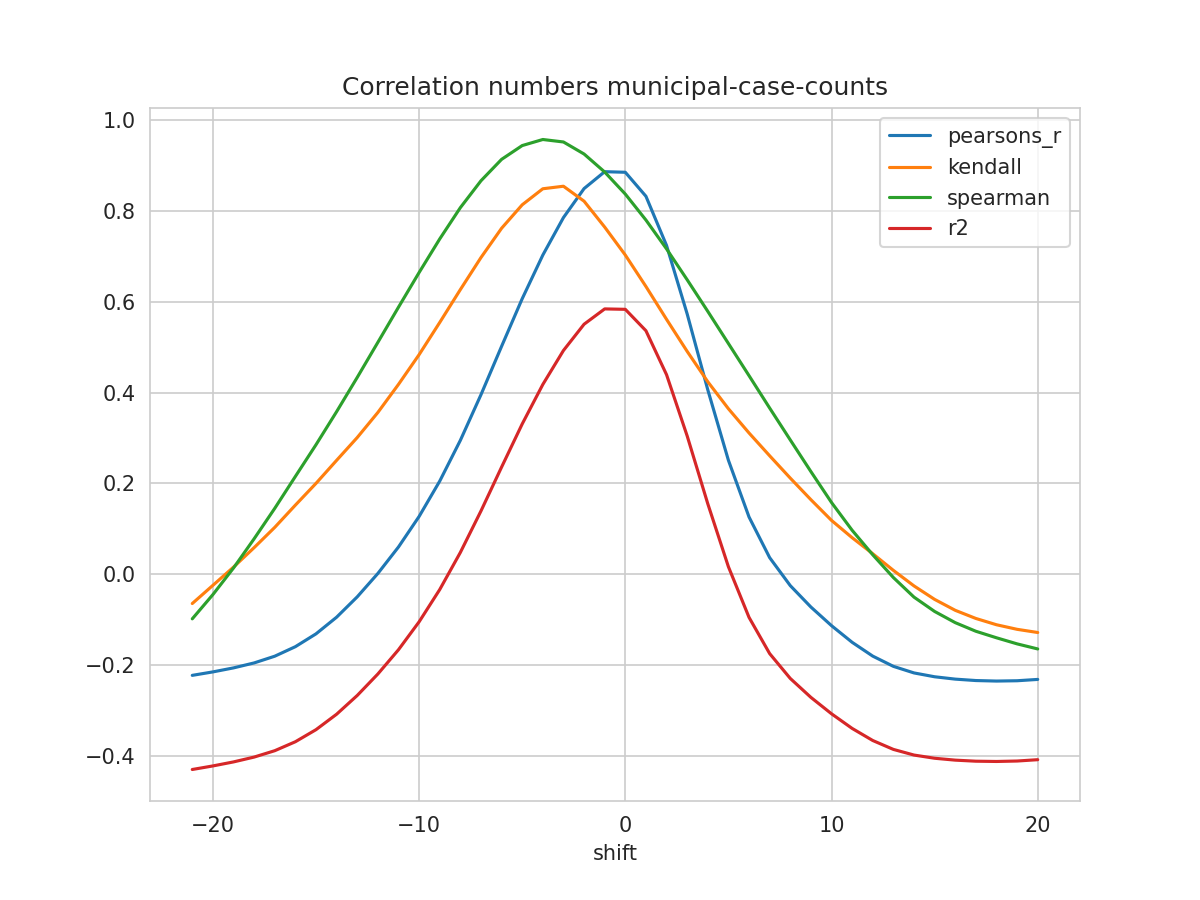

Values plotted in this chart, from the file beside it:
shift, N, pearsons_r, kendall, spearman, mse, explained_variance_score, r2, rmse
-21, 222, -0.2229, -0.0647, -0.09843, 0.8413, -0.4069, -0.4302, 0.9172
-20, 223, -0.2153, -0.02462, -0.04501, 0.8338, -0.3998, -0.4224, 0.9131
-19, 224, -0.2064, 0.01551, 0.01357, 0.8256, -0.3916, -0.4135, 0.9086
-18, 225, -0.1955, 0.05842, 0.07795, 0.8165, -0.3817, -0.4029, 0.9036
-17, 226, -0.1807, 0.1031, 0.145, 0.8053, -0.3684, -0.3888, 0.8974
-16, 227, -0.1597, 0.152, 0.2152, 0.7912, -0.3495, -0.3691, 0.8895
-15, 227, -0.1315, 0.1999, 0.285, 0.7767, -0.3236, -0.3425, 0.8813
-14, 227, -0.09478, 0.2507, 0.3579, 0.7578, -0.2901, -0.3085, 0.8705
-13, 227, -0.04997, 0.3009, 0.4333, 0.7347, -0.2494, -0.2672, 0.8572
-12, 227, 0.001517, 0.3561, 0.5105, 0.7081, -0.2026, -0.2199, 0.8415
-11, 227, 0.05983, 0.4179, 0.5879, 0.6779, -0.1497, -0.1665, 0.8234
-10, 227, 0.1271, 0.4834, 0.6643, 0.643, -0.08885, -0.105, 0.8019
-9, 227, 0.2049, 0.5543, 0.7382, 0.6025, -0.01848, -0.03395, 0.7762
-8, 227, 0.2946, 0.6267, 0.8071, 0.5557, 0.06254, 0.04777, 0.7454
-7, 227, 0.3952, 0.6972, 0.8663, 0.5031, 0.1531, 0.1391, 0.7093
-6, 227, 0.5017, 0.7617, 0.9135, 0.4472, 0.249, 0.2357, 0.6687
-5, 227, 0.6066, 0.8134, 0.9439, 0.3921, 0.3433, 0.3307, 0.6262
-4, 227, 0.7027, 0.8488, 0.9572, 0.3415, 0.4296, 0.4178, 0.5844
-3, 227, 0.7853, 0.8543, 0.9518, 0.298, 0.5036, 0.4926, 0.5459
-2, 227, 0.8492, 0.8214, 0.9253, 0.2643, 0.5608, 0.5504, 0.5141
-1, 227, 0.8864, 0.7643, 0.8856, 0.2447, 0.594, 0.5842, 0.4947
0, 227, 0.8851, 0.7027, 0.837, 0.2455, 0.5926, 0.5832, 0.4955
1, 227, 0.8322, 0.6335, 0.7799, 0.2736, 0.545, 0.5361, 0.5231
2, 227, 0.7238, 0.5611, 0.7163, 0.331, 0.4478, 0.4392, 0.5753
3, 227, 0.5731, 0.4906, 0.6483, 0.4109, 0.3127, 0.3044, 0.641
4, 227, 0.406, 0.4237, 0.5787, 0.4994, 0.1631, 0.155, 0.7067
5, 227, 0.2508, 0.3643, 0.5079, 0.5816, 0.02419, 0.01629, 0.7626
6, 227, 0.1258, 0.3109, 0.4371, 0.6478, -0.08757, -0.09523, 0.8049
7, 227, 0.03635, 0.2607, 0.3658, 0.6953, -0.1676, -0.175, 0.8339
8, 227, -0.02529, 0.2115, 0.2956, 0.7281, -0.2226, -0.2297, 0.8533
9, 227, -0.07242, 0.164, 0.2259, 0.7532, -0.2646, -0.2714, 0.8679
10, 227, -0.1135, 0.1184, 0.1578, 0.775, -0.3012, -0.3075, 0.8804
11, 227, -0.1501, 0.08028, 0.0966, 0.7943, -0.3339, -0.3398, 0.8912
12, 227, -0.1805, 0.04496, 0.04264, 0.8101, -0.3611, -0.3664, 0.9001
13, 227, -0.2031, 0.0083, -0.007479, 0.8218, -0.3812, -0.386, 0.9065
14, 227, -0.2175, -0.02592, -0.05061, 0.8293, -0.3941, -0.3984, 0.9107
15, 227, -0.226, -0.05558, -0.08216, 0.8338, -0.4015, -0.4055, 0.9131
16, 227, -0.2312, -0.07966, -0.1068, 0.8366, -0.406, -0.4096, 0.9147
17, 227, -0.2343, -0.09759, -0.1258, 0.8384, -0.4087, -0.4119, 0.9156
18, 227, -0.2355, -0.1114, -0.1401, 0.8393, -0.4095, -0.4125, 0.9161
19, 227, -0.2348, -0.1215, -0.1535, 0.8392, -0.4087, -0.4116, 0.9161
20, 227, -0.2318, -0.1285, -0.1647, 0.838, -0.4059, -0.4086, 0.9154
